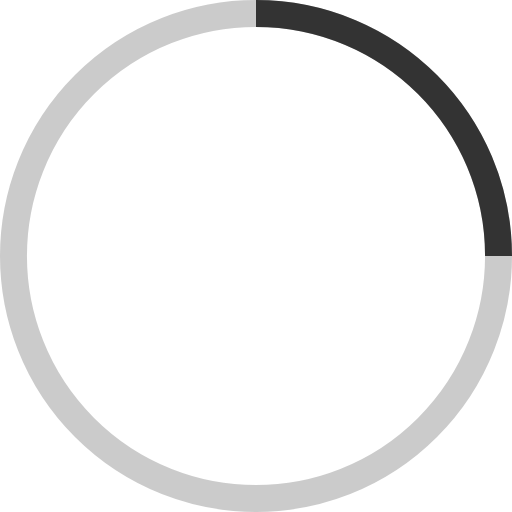
t = 0.00 s
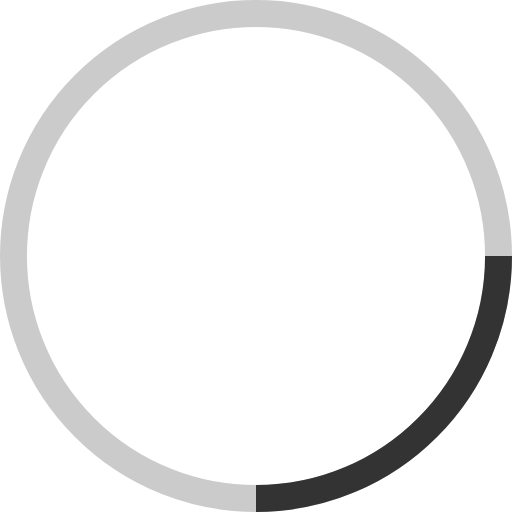
t = 0.25 s
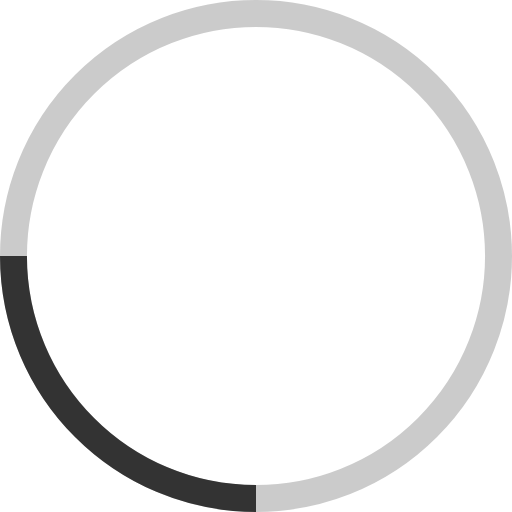
t = 0.50 s
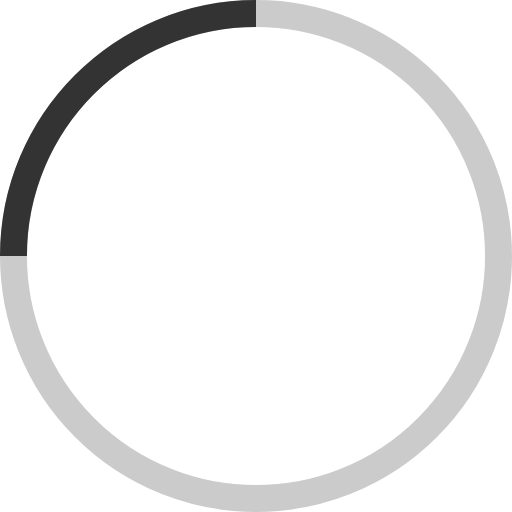
t = 0.75 s

The animated SVG that drew these frames (rendered in a browser with its animation timeline set to each time). Animation: 1 SMIL element (animateTransform=1); one cycle of 1.00 s, repeats indefinitely.

<svg width="38" height="38" viewBox="0 0 38 38" xmlns="http://www.w3.org/2000/svg" stroke="#333">
    <g fill="none" fill-rule="evenodd">
        <g transform="translate(1 1)" stroke-width="2">
            <circle stroke-opacity=".25" cx="18" cy="18" r="18"/>
            <path d="M36 18c0-9.94-8.06-18-18-18">
                <animateTransform
                    attributeName="transform"
                    type="rotate"
                    from="0 18 18"
                    to="360 18 18"
                    dur="1s"
                    repeatCount="indefinite"/>
            </path>
        </g>
    </g>
</svg>
